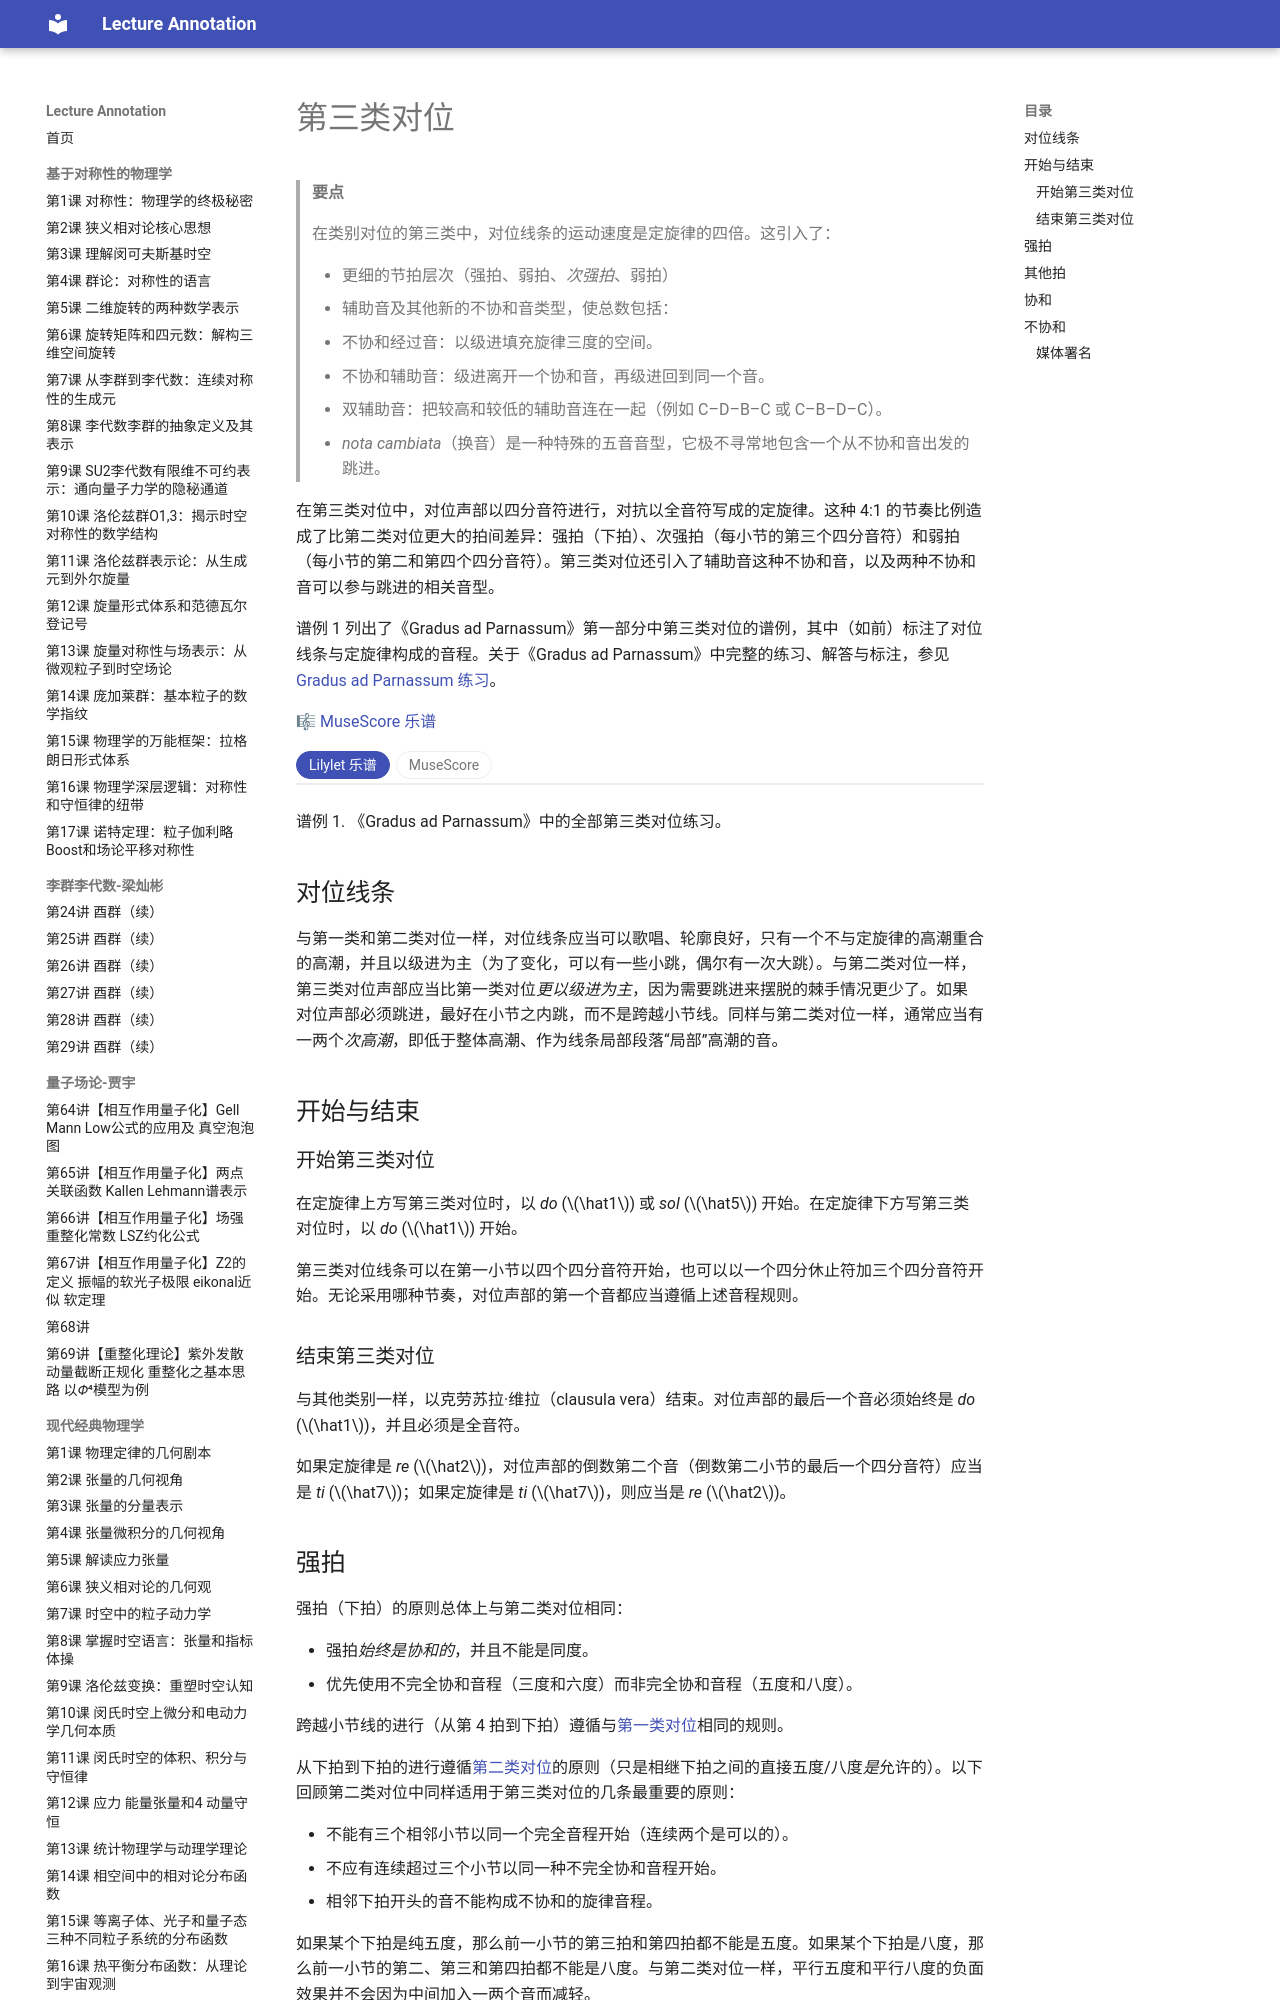

repository: k-l-lambda/lecture-annotation · page: ebooks/omt-v2/02-counterpoint/04-third-species-counterpoint/index.html · generator: mkdocs

---
title: "第三类对位"
slug: "third-species-counterpoint"
source: "https://viva.pressbooks.pub/openmusictheory/chapter/third-species-counterpoint/"
authors: ["Mark Gotham", "Kris Shaffer"]
license: "CC BY-SA 4.0"
modified: "2026-07-24"
---

# 第三类对位

> **要点**
>
> 在类别对位的第三类中，对位线条的运动速度是定旋律的四倍。这引入了：
>
> - 更细的节拍层次（强拍、弱拍、*次强拍*、弱拍）
> - 辅助音及其他新的不协和音类型，使总数包括：
> 	- 不协和经过音：以级进填充旋律三度的空间。
> 	- 不协和辅助音：级进离开一个协和音，再级进回到同一个音。
> 	- 双辅助音：把较高和较低的辅助音连在一起（例如 C–D–B–C 或 C–B–D–C）。
> 	- *nota cambiata*（换音）是一种特殊的五音音型，它极不寻常地包含一个从不协和音出发的跳进。

在第三类对位中，对位声部以四分音符进行，对抗以全音符写成的定旋律。这种 4:1 的节奏比例造成了比第二类对位更大的拍间差异：强拍（下拍）、次强拍（每小节的第三个四分音符）和弱拍（每小节的第二和第四个四分音符）。第三类对位还引入了辅助音这种不协和音，以及两种不协和音可以参与跳进的相关音型。

谱例 1 列出了《Gradus ad Parnassum》第一部分中第三类对位的谱例，其中（如前）标注了对位线条与定旋律构成的音程。关于《Gradus ad Parnassum》中完整的练习、解答与标注，参见 [Gradus ad Parnassum 练习](07-gradus-ad-parnassum-exercises.md)。

🎼 [MuseScore 乐谱](https://musescore.com/user/32728834/scores/8488217)

<!-- embed-begin: https://musescore.com/user/32728834/scores/8488217 -->
<div class="omt-switch" data-omt-switch>
<div class="omt-switch-bar" role="tablist"><button type="button" role="tab" aria-selected="true" data-pane="lilylet">Lilylet 乐谱</button><button type="button" role="tab" aria-selected="false" data-pane="musescore">MuseScore</button></div>
<div class="omt-switch-pane" role="tabpanel" data-pane="lilylet" markdown="1">

```lyl.play
[staves "{-}"]

\staff "1" \key c \major \defaultTimeSignature \time 2/2 \clef "treble" d4 e4 f4 g4 \\
\staff "2" \clef "treble" d1 | %1

\staff "1" a'4 b4 c4 d4 \\
\staff "2" f1 | %2

\staff "1" e'4 d4 b4 c4 \\
\staff "2" e1 | %3

\staff "1" d'4 c4 bf4 a4 \\
\staff "2" d1 | %4

\staff "1" bf'4 c4 d4 e4 \\
\staff "2" g'1 | %5

\staff "1" f'4 f,4 a4 b4 \\
\staff "2" f1 | %6

\staff "1" c'4 a4 bf4 c4 \\
\staff "2" a'1 | %7

\staff "1" bf'4 a4 g4 bf4 \\
\staff "2" g'1 | %8

\staff "1" a'4 d,4 e4 f4 \\
\staff "2" f1 | %9

\staff "1" g'4 a4 b4 cs4 \\
\staff "2" e1 | %10

\staff "1" d'1 \\
\staff "2" d1 | %11

\staff "1" d1 \\
\staff "2" \clef "treble_8" d4 e4 f4 g4 | %12

\staff "1" f1 \\
\staff "2" a'4 d,4 a'4 b4 | %13

\staff "1" e1 \\
\staff "2" c'4 b4 g4 a4 | %14

\staff "1" d1 \\
\staff "2" b'4 a4 g4 f4 | %15

\staff "1" g'1 \\
\staff "2" e4 e'4 b4 c4 | %16

\staff "1" f1 \\
\staff "2" d'4 a4 d,4 e4 | %17

\staff "1" a'1 \\
\staff "2" f4 g4 a4 b4 | %18

\staff "1" g'1 \\
\staff "2" c'4 d4 e4 c4 | %19

\staff "1" f1 \\
\staff "2" d'4 a4 d,4 d'4 | %20

\staff "1" e1 \\
\staff "2" cs'4 a4 b4 cs4 | %21

\staff "1" d1 \\
\staff "2" d'1 | %22

\staff "1" b'4 g4 a4 b4 \\
\staff "2" e'1 | %23

\staff "1" c'4 b4 a4 g4 \\
\staff "2" c'1 | %24

\staff "1" f4 g4 a4 b4 \\
\staff "2" d'1 | %25

\staff "1" c'4 e,4 f4 g4 \\
\staff "2" c'1 | %26

\staff "1" a'4 c4 e4 d4 \\
\staff "2" a'1 | %27

\staff "1" c'4 b4 a4 c4 \\
\staff "2" a''1 | %28

\staff "1" b'4 d4 b4 a4 \\
\staff "2" g''1 | %29

\staff "1" g'4 b4 c4 b4 \\
\staff "2" e'1 | %30

\staff "1" a'4 b4 c4 d4 \\
\staff "2" f'1 | %31

\staff "1" e'1 \\
\staff "2" e'1 | %32
```

</div>
<div class="omt-switch-pane omt-embed omt-embed-musescore" role="tabpanel" data-pane="musescore" hidden><iframe data-src="https://musescore.com/user/32728834/scores/8488217/embed" title="MuseScore" loading="lazy" style="height: 900px" allow="autoplay; fullscreen" allowfullscreen></iframe></div>
</div>
<!-- embed-end -->

谱例 1. 《Gradus ad Parnassum》中的全部第三类对位练习。

## 对位线条

与第一类和第二类对位一样，对位线条应当可以歌唱、轮廓良好，只有一个不与定旋律的高潮重合的高潮，并且以级进为主（为了变化，可以有一些小跳，偶尔有一次大跳）。与第二类对位一样，第三类对位声部应当比第一类对位*更以级进为主*，因为需要跳进来摆脱的棘手情况更少了。如果对位声部必须跳进，最好在小节之内跳，而不是跨越小节线。同样与第二类对位一样，通常应当有一两个*次高潮*，即低于整体高潮、作为线条局部段落“局部”高潮的音。

## 开始与结束

### 开始第三类对位

在定旋律上方写第三类对位时，以 *do* ($\hat1$) 或 *sol* ($\hat5$) 开始。在定旋律下方写第三类对位时，以 *do* ($\hat1$) 开始。

第三类对位线条可以在第一小节以四个四分音符开始，也可以以一个四分休止符加三个四分音符开始。无论采用哪种节奏，对位声部的第一个音都应当遵循上述音程规则。

### 结束第三类对位

与其他类别一样，以克劳苏拉·维拉（clausula vera）结束。对位声部的最后一个音必须始终是 *do* ($\hat1$)，并且必须是全音符。

如果定旋律是 *re* ($\hat2$)，对位声部的倒数第二个音（倒数第二小节的最后一个四分音符）应当是 *ti* ($\hat7$)；如果定旋律是 *ti* ($\hat7$)，则应当是 *re* ($\hat2$)。

## 强拍

强拍（下拍）的原则总体上与第二类对位相同：

- 强拍*始终是协和的*，并且不能是同度。
- 优先使用不完全协和音程（三度和六度）而非完全协和音程（五度和八度）。

跨越小节线的进行（从第 4 拍到下拍）遵循与[第一类对位](02-first-species-counterpoint.md)相同的规则。

从下拍到下拍的进行遵循[第二类对位](03-second-species-counterpoint.md)的原则（只是相继下拍之间的直接五度/八度*是*允许的）。以下回顾第二类对位中同样适用于第三类对位的几条最重要的原则：

- 不能有三个相邻小节以同一个完全音程开始（连续两个是可以的）。
- 不应有连续超过三个小节以同一种不完全协和音程开始。
- 相邻下拍开头的音不能构成不协和的旋律音程。

如果某个下拍是纯五度，那么前一小节的第三拍和第四拍都不能是五度。如果某个下拍是八度，那么前一小节的第二、第三和第四拍都不能是八度。与第二类对位一样，平行五度和平行八度的负面效果并不会因为中间加入一两个音而减轻。

## 其他拍

第 2–4 拍应当混合使用协和与不协和音程，以促进变化。在协和音程中，为使两条线条构成良好对位而有必要时，允许在弱拍上使用同度。任何不协和音都必须遵循下文解释的*不协和经过音*或*不协和辅助音*的模式。

## 协和

对位声部可以自由地以级进进入和离开协和音，也可以从另一个协和音跳进而来，但要注意以下几点：

- 当然，所有旋律跳进都必须是旋律上的协和音程。
- 大跳之后应当接一个反方向的级进。
- 从第四拍进入下一个下拍的进行，应当遵循上文关于进入强拍的约束。
